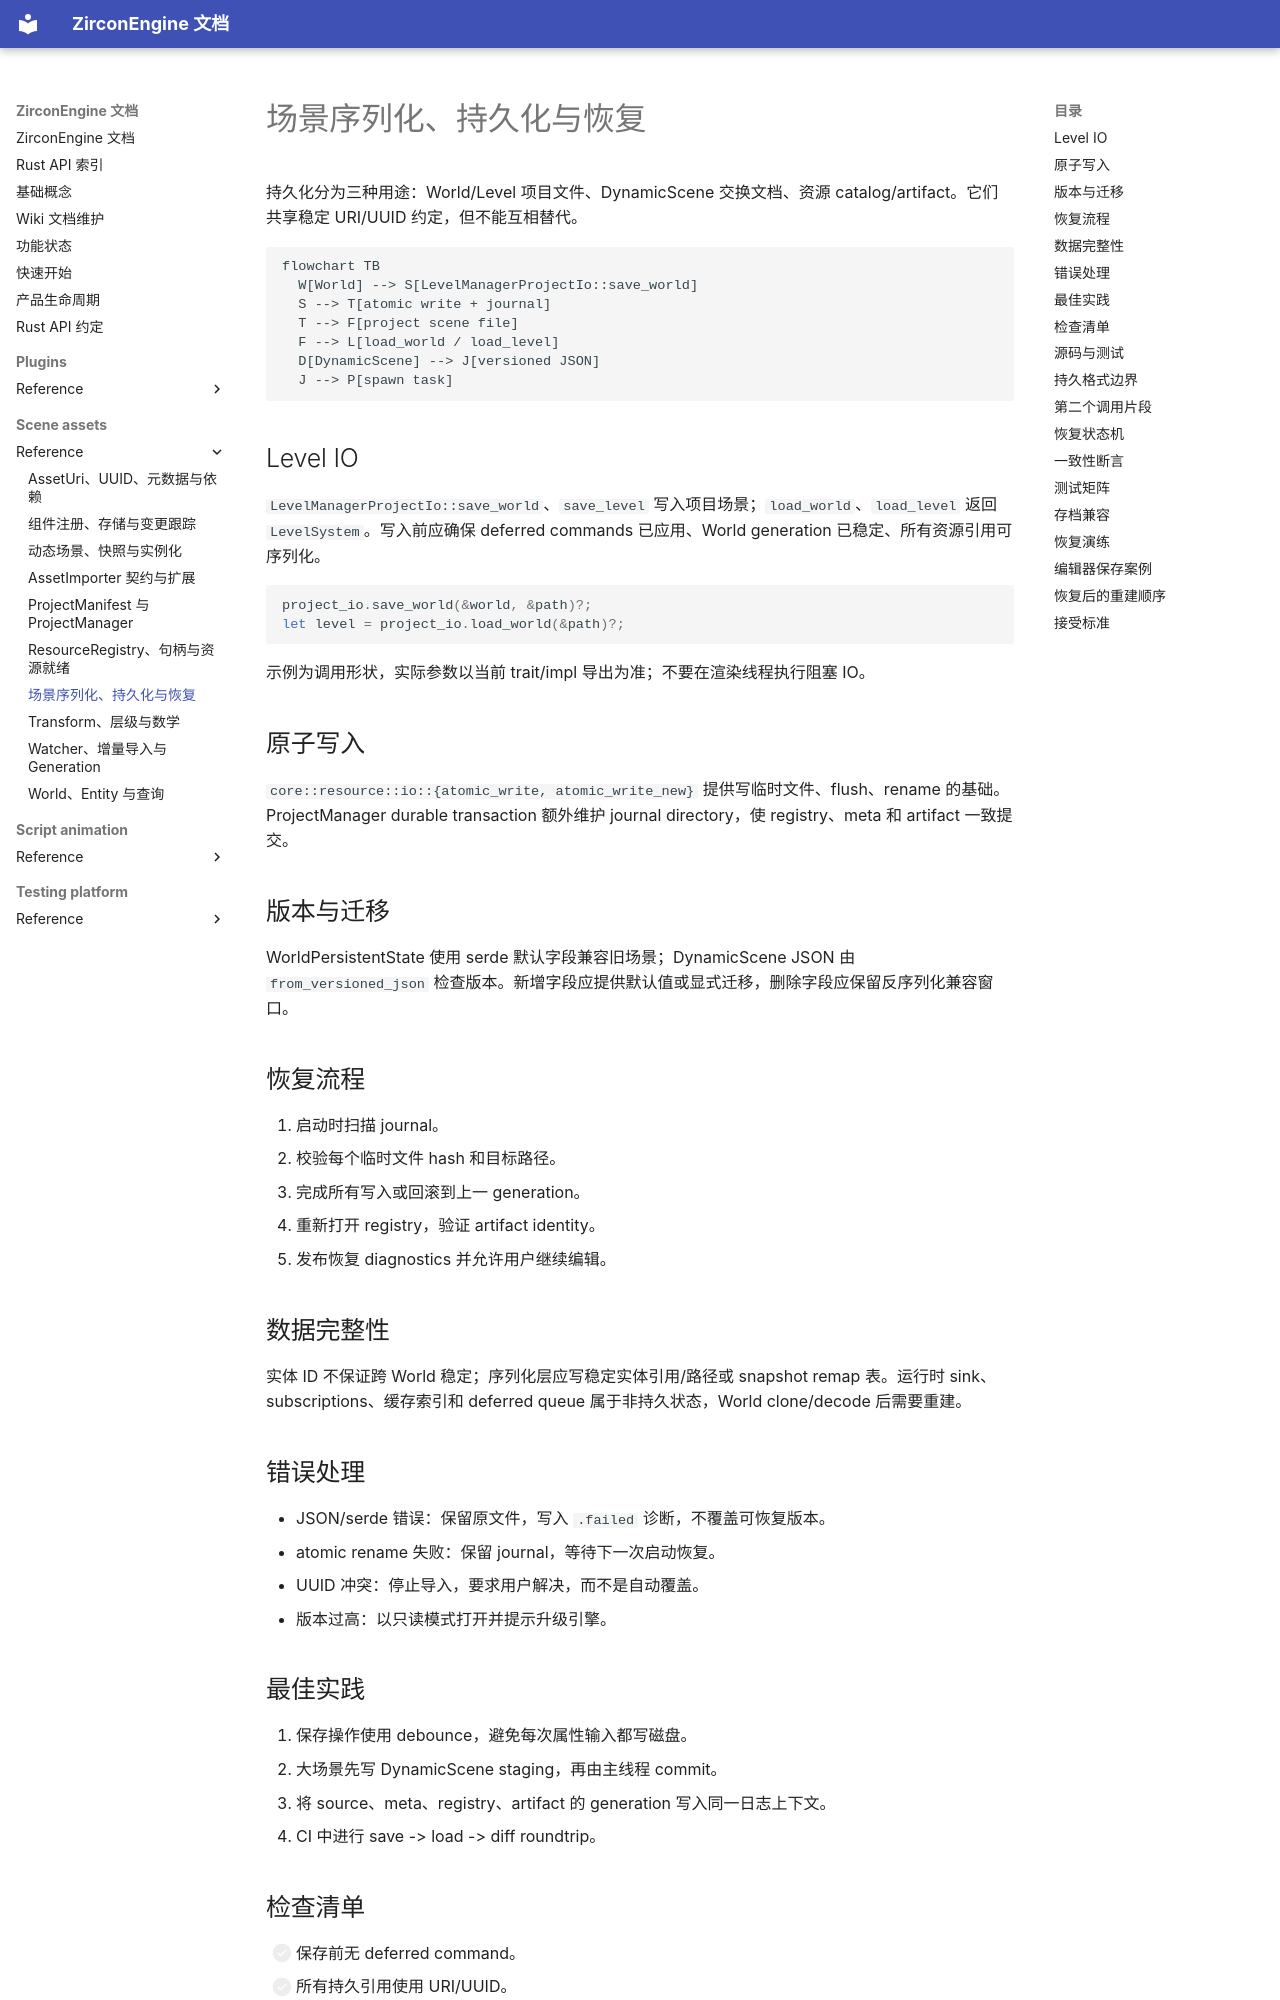

repository: He-Jiahui/ZirconEngine · page: scene-assets/reference/serialization-recovery/index.html · generator: mkdocs

---
related_code:
  - zircon_runtime/src/scene/world/world.rs
  - zircon_runtime/src/scene/module/level_manager_project_io.rs
  - zircon_runtime/src/scene/dynamic/document/read.rs
  - zircon_runtime/src/scene/dynamic/document/write.rs
  - zircon_runtime/src/asset/project/manager/durable_transaction.rs
  - zircon_runtime/src/core/resource/io/mod.rs
implementation_files:
  - zircon_runtime/src/scene/module/level_manager_project_io.rs
  - zircon_runtime/src/asset/project/manager/durable_transaction.rs
plan_sources:
  - user: 2026-09-09 场景序列化、持久化与崩溃恢复详解
tests:
  - zircon_runtime/src/scene/tests/component_structure/project_serialization.rs
  - zircon_runtime/src/asset/project/manifest/save/tests/borrowed_serialization.rs
doc_type: workflow-detail
---

# 场景序列化、持久化与恢复

持久化分为三种用途：World/Level 项目文件、DynamicScene 交换文档、资源 catalog/artifact。它们共享稳定 URI/UUID 约定，但不能互相替代。

```mermaid
flowchart TB
  W[World] --> S[LevelManagerProjectIo::save_world]
  S --> T[atomic write + journal]
  T --> F[project scene file]
  F --> L[load_world / load_level]
  D[DynamicScene] --> J[versioned JSON]
  J --> P[spawn task]
```

## Level IO

`LevelManagerProjectIo::save_world`、`save_level` 写入项目场景；`load_world`、`load_level` 返回 `LevelSystem`。写入前应确保 deferred commands 已应用、World generation 已稳定、所有资源引用可序列化。

```rust
project_io.save_world(&world, &path)?;
let level = project_io.load_world(&path)?;
```

示例为调用形状，实际参数以当前 trait/impl 导出为准；不要在渲染线程执行阻塞 IO。

## 原子写入

`core::resource::io::{atomic_write, atomic_write_new}` 提供写临时文件、flush、rename 的基础。ProjectManager durable transaction 额外维护 journal directory，使 registry、meta 和 artifact 一致提交。

## 版本与迁移

WorldPersistentState 使用 serde 默认字段兼容旧场景；DynamicScene JSON 由 `from_versioned_json` 检查版本。新增字段应提供默认值或显式迁移，删除字段应保留反序列化兼容窗口。

## 恢复流程

1. 启动时扫描 journal。
2. 校验每个临时文件 hash 和目标路径。
3. 完成所有写入或回滚到上一 generation。
4. 重新打开 registry，验证 artifact identity。
5. 发布恢复 diagnostics 并允许用户继续编辑。

## 数据完整性

实体 ID 不保证跨 World 稳定；序列化层应写稳定实体引用/路径或 snapshot remap 表。运行时 sink、subscriptions、缓存索引和 deferred queue 属于非持久状态，World clone/decode 后需要重建。
